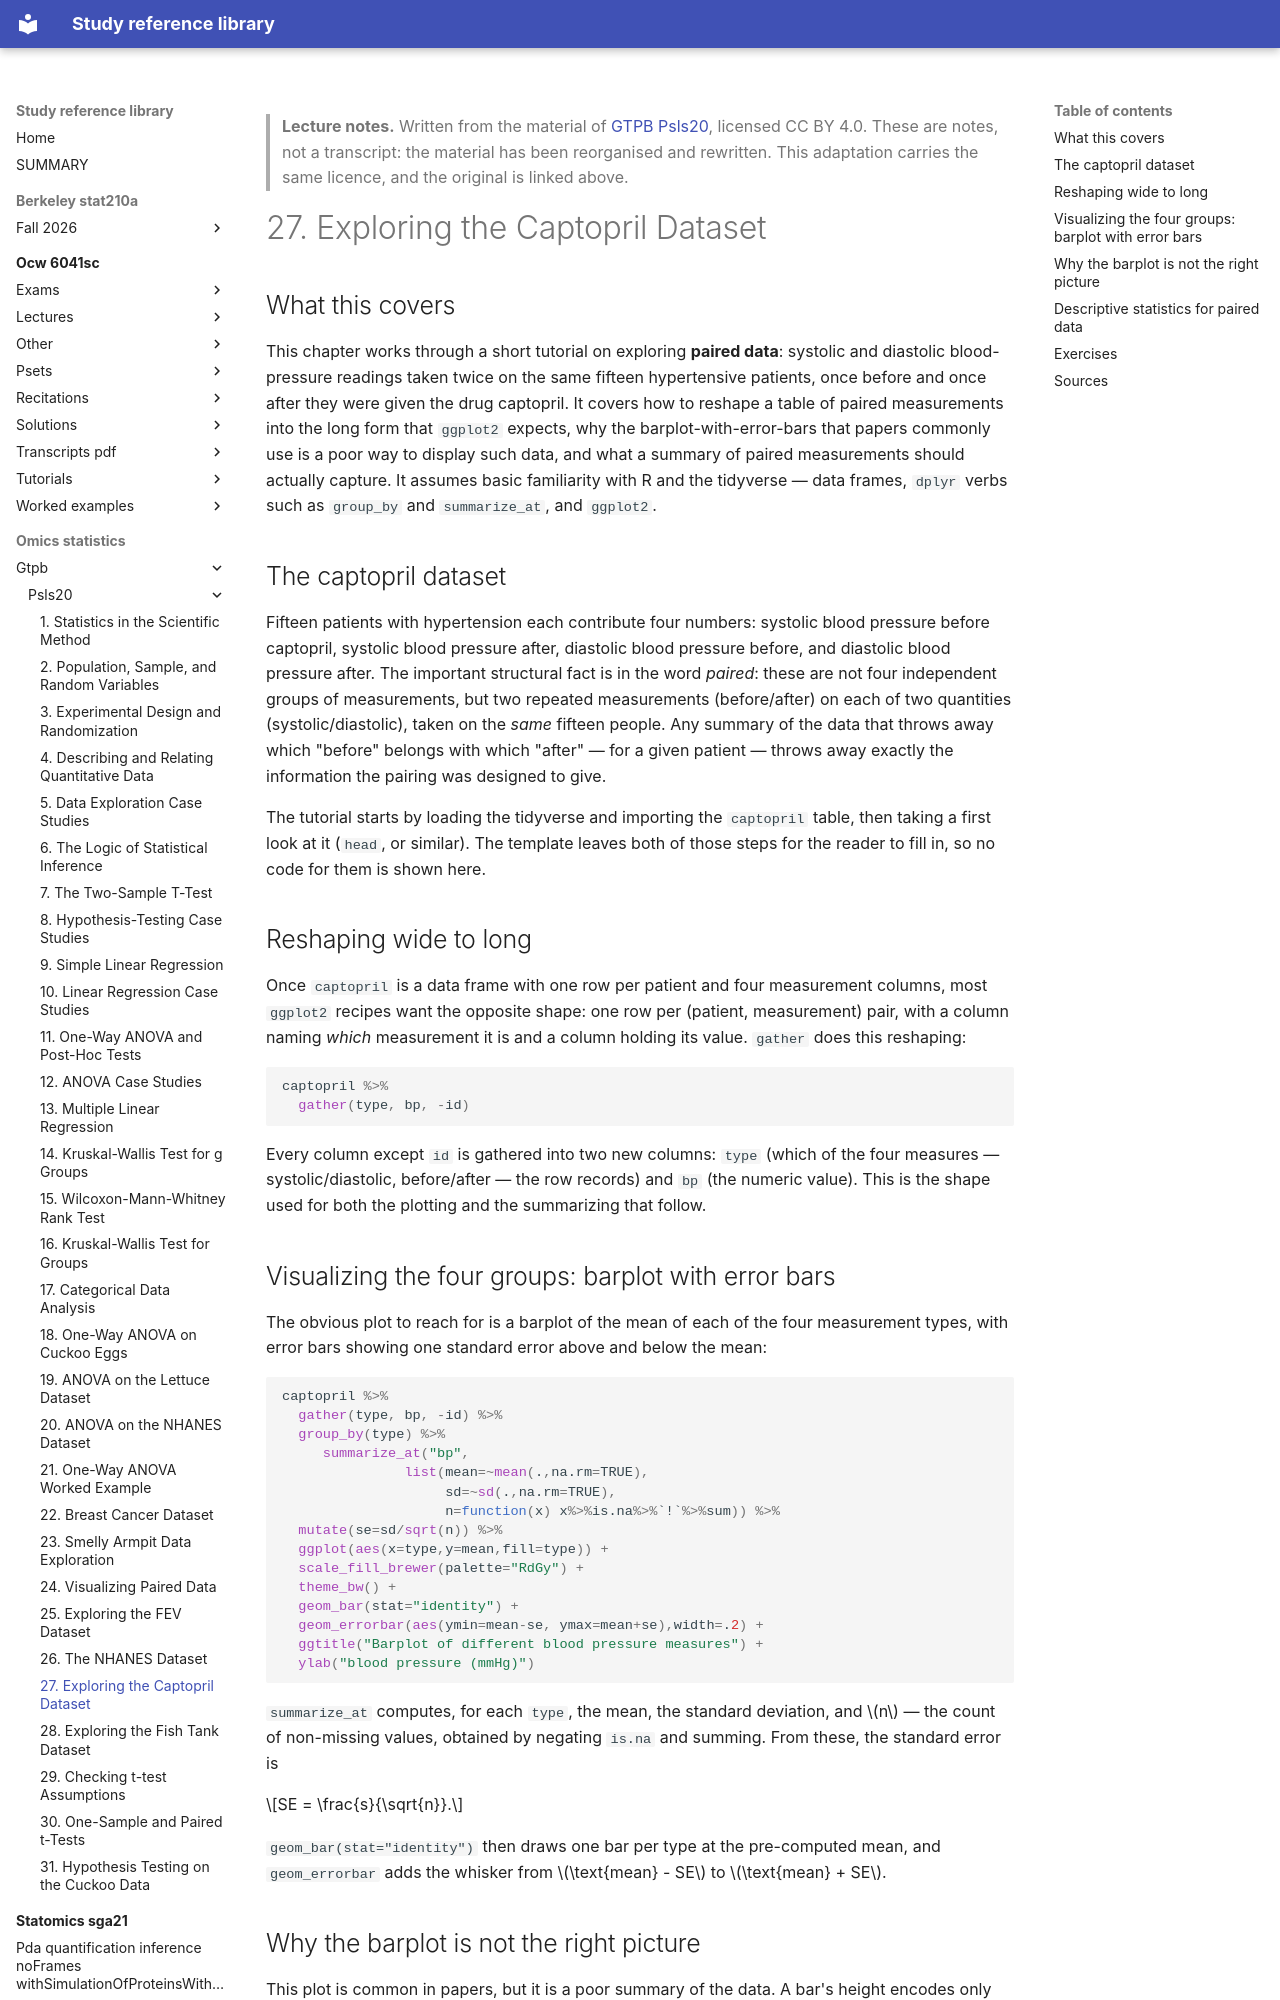

repository: Claptar/knowledge-base-library · page: omics-statistics/gtpb/psls20/27-exploring-the-captopril-dataset/index.html · generator: mkdocs

---
title: "27. Exploring the Captopril Dataset"
course: "GTPB Psls20"
chapter: 27
source: "https://github.com/GTPB/PSLS20"
licence: "CC BY 4.0"
written: "2026-09-20"
---

> **Lecture notes.** Written from the material of [GTPB Psls20](https://github.com/GTPB/PSLS20), licensed CC BY 4.0. These are notes, not a transcript: the material has been reorganised and rewritten. This adaptation carries the same licence, and the original is linked above.

# 27. Exploring the Captopril Dataset

## What this covers

This chapter works through a short tutorial on exploring **paired data**: systolic and diastolic
blood-pressure readings taken twice on the same fifteen hypertensive patients, once before and
once after they were given the drug captopril. It covers how to reshape a table of paired
measurements into the long form that `ggplot2` expects, why the barplot-with-error-bars that
papers commonly use is a poor way to display such data, and what a summary of paired measurements
should actually capture. It assumes basic familiarity with R and the tidyverse — data frames,
`dplyr` verbs such as `group_by` and `summarize_at`, and `ggplot2`.

## The captopril dataset

Fifteen patients with hypertension each contribute four numbers: systolic blood pressure before
captopril, systolic blood pressure after, diastolic blood pressure before, and diastolic blood
pressure after. The important structural fact is in the word *paired*: these are not four
independent groups of measurements, but two repeated measurements (before/after) on each of two
quantities (systolic/diastolic), taken on the *same* fifteen people. Any summary of the data that
throws away which "before" belongs with which "after" — for a given patient — throws away exactly
the information the pairing was designed to give.

The tutorial starts by loading the tidyverse and importing the `captopril` table, then taking a
first look at it (`head`, or similar). The template leaves both of those steps for the reader to
fill in, so no code for them is shown here.

## Reshaping wide to long

Once `captopril` is a data frame with one row per patient and four measurement columns, most
`ggplot2` recipes want the opposite shape: one row per (patient, measurement) pair, with a column
naming *which* measurement it is and a column holding its value. `gather` does this reshaping:

```r
captopril %>%
  gather(type, bp, -id)
```

Every column except `id` is gathered into two new columns: `type` (which of the four measures —
systolic/diastolic, before/after — the row records) and `bp` (the numeric value). This is the
shape used for both the plotting and the summarizing that follow.

## Visualizing the four groups: barplot with error bars

The obvious plot to reach for is a barplot of the mean of each of the four measurement types, with
error bars showing one standard error above and below the mean:

```r
captopril %>%
  gather(type, bp, -id) %>%
  group_by(type) %>%
     summarize_at("bp",
               list(mean=~mean(.,na.rm=TRUE),
                    sd=~sd(.,na.rm=TRUE),
                    n=function(x) x%>%is.na%>%`!`%>%sum)) %>%
  mutate(se=sd/sqrt(n)) %>%
  ggplot(aes(x=type,y=mean,fill=type)) +
  scale_fill_brewer(palette="RdGy") +
  theme_bw() +
  geom_bar(stat="identity") +
  geom_errorbar(aes(ymin=mean-se, ymax=mean+se),width=.2) +
  ggtitle("Barplot of different blood pressure measures") +
  ylab("blood pressure (mmHg)")
```

`summarize_at` computes, for each `type`, the mean, the standard deviation, and $n$ — the count of
non-missing values, obtained by negating `is.na` and summing. From these, the standard error is

$$SE = \frac{s}{\sqrt{n}}.$$

`geom_bar(stat="identity")` then draws one bar per type at the pre-computed mean, and
`geom_errorbar` adds the whisker from $\text{mean} - SE$ to $\text{mean} + SE$.
